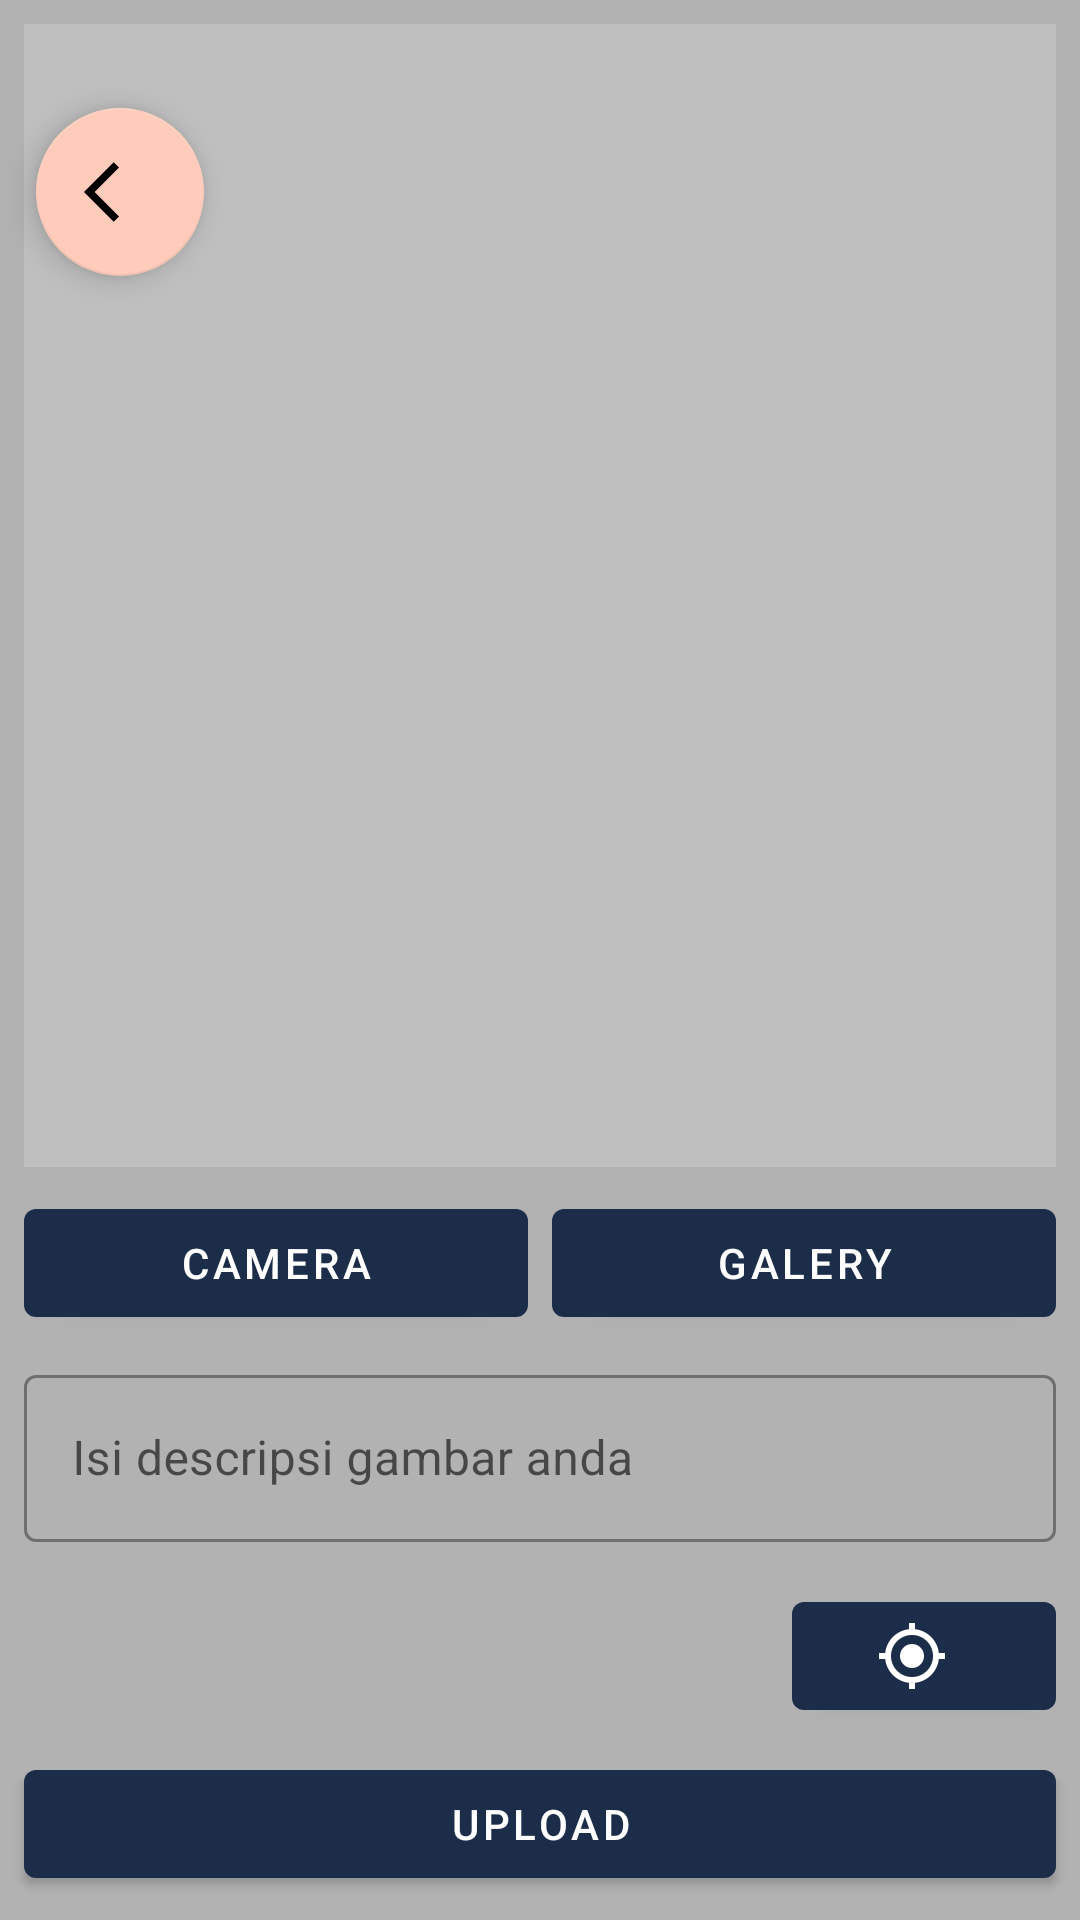

Reconstruct the res/layout file that produces this screen, plus the resources it refers to.
<!-- AndroidManifest.xml: activity theme NoActionBar -->
<!-- res/layout/activity_add_story.xml -->
<?xml version="1.0" encoding="utf-8"?>
<androidx.constraintlayout.widget.ConstraintLayout
    xmlns:android="http://schemas.android.com/apk/res/android"
    xmlns:app="http://schemas.android.com/apk/res-auto"
    xmlns:tools="http://schemas.android.com/tools"
    android:layout_width="match_parent"
    android:layout_height="match_parent"
    tools:context=".ui.addstory.AddStoryActivity"
    android:background="@color/blackAlpha">

    <com.google.android.material.floatingactionbutton.FloatingActionButton
        android:id="@+id/fab_back"
        android:layout_width="wrap_content"
        android:layout_height="wrap_content"
        android:layout_marginTop="18dp"
        android:contentDescription="@string/back"
        app:backgroundTint="@color/glossy"
        app:layout_constraintStart_toStartOf="parent"
        app:layout_constraintTop_toTopOf="parent"
        app:srcCompat="@drawable/ic_back"
        app:useCompatPadding="true" />

    <ImageView
        android:id="@+id/previewImageView"
        android:layout_width="0dp"
        android:layout_height="0dp"
        android:layout_marginStart="8dp"
        android:layout_marginTop="8dp"
        android:layout_marginEnd="8dp"
        android:layout_marginBottom="8dp"
        android:background="@color/dark_grey"
        app:layout_constraintBottom_toTopOf="@+id/cameraButton"
        app:layout_constraintEnd_toEndOf="parent"
        app:layout_constraintStart_toStartOf="parent"
        app:layout_constraintTop_toTopOf="parent"
        app:srcCompat="@drawable/ic_error_image"
        android:contentDescription="@string/story_image"/>

    <com.google.android.material.button.MaterialButton
        android:id="@+id/cameraButton"
        android:layout_width="0dp"
        android:layout_height="wrap_content"
        android:layout_marginStart="8dp"
        android:layout_marginEnd="8dp"
        android:layout_marginBottom="8dp"
        android:text="@string/camera"
        app:backgroundTint="@color/midnight_blue"
        app:layout_constraintBottom_toTopOf="@+id/til_input_desc"
        app:layout_constraintEnd_toStartOf="@+id/galleryButton"
        app:layout_constraintHorizontal_bias="0.5"
        app:layout_constraintStart_toStartOf="parent" />

    <com.google.android.material.button.MaterialButton
        android:id="@+id/galleryButton"
        android:layout_width="0dp"
        android:layout_height="wrap_content"
        android:layout_marginEnd="8dp"
        android:text="@string/galery"
        app:backgroundTint="@color/midnight_blue"
        app:layout_constraintBottom_toBottomOf="@+id/cameraButton"
        app:layout_constraintEnd_toEndOf="parent"
        app:layout_constraintHorizontal_bias="0.5"
        app:layout_constraintStart_toEndOf="@+id/cameraButton"
        app:layout_constraintTop_toTopOf="@+id/cameraButton" />

    <com.google.android.material.textfield.TextInputLayout
        android:id="@+id/til_input_desc"
        android:layout_width="0dp"
        android:layout_height="wrap_content"
        android:layout_marginBottom="14dp"
        app:layout_constraintStart_toStartOf="@id/cameraButton"
        app:layout_constraintEnd_toEndOf="@id/galleryButton"
        app:layout_constraintBottom_toTopOf="@id/btn_get_loc"
        style="@style/Widget.MaterialComponents.TextInputLayout.OutlinedBox">

        <com.google.android.material.textfield.TextInputEditText
            android:id="@+id/input_desc"
            android:inputType="textMultiLine"
            android:layout_width="match_parent"
            android:layout_height="match_parent"
            android:hint="@string/image_desripsi"/>
    </com.google.android.material.textfield.TextInputLayout>

    <com.google.android.material.button.MaterialButton
        android:id="@+id/btn_get_loc"
        android:layout_width="0dp"
        android:layout_height="wrap_content"
        android:layout_marginStart="8dp"
        android:layout_marginEnd="8dp"
        android:layout_marginBottom="8dp"
        app:icon="@drawable/ic_get_loc"
        app:iconGravity="textStart"
        app:backgroundTint="@color/midnight_blue"
        app:layout_constraintBottom_toTopOf="@id/uploadButton"
        app:layout_constraintEnd_toEndOf="parent" />

    <com.google.android.material.button.MaterialButton
        android:id="@+id/uploadButton"
        android:layout_width="0dp"
        android:layout_height="wrap_content"
        android:layout_marginStart="8dp"
        android:layout_marginEnd="8dp"
        android:layout_marginBottom="8dp"
        android:text="@string/upload"
        app:backgroundTint="@color/midnight_blue"
        app:layout_constraintBottom_toBottomOf="parent"
        app:layout_constraintEnd_toEndOf="parent"
        app:layout_constraintStart_toStartOf="parent" />

    <com.airbnb.lottie.LottieAnimationView
        android:id="@+id/progressBar"
        android:layout_width="300dp"
        android:layout_height="300dp"
        app:lottie_rawRes="@raw/loading_anim"
        app:layout_constraintStart_toStartOf="parent"
        app:layout_constraintEnd_toEndOf="parent"
        app:layout_constraintTop_toTopOf="parent"
        app:layout_constraintBottom_toBottomOf="parent"
        app:lottie_autoPlay="true"
        app:lottie_speed="1.15"
        android:visibility="gone"/>

</androidx.constraintlayout.widget.ConstraintLayout>
<!-- resources referenced by this layout -->
<resources>
  <color name="blackAlpha">#4D000000</color>
  <color name="dark_grey">#BFBFBF</color>
  <color name="glossy">#FFFFCCBC</color>
  <color name="midnight_blue">#1C2D49</color>
  <!-- drawable ic_back (drawable) -->
  <vector android:autoMirrored="true" android:height="24dp"
      android:tint="#1D70BC" android:viewportHeight="24"
      android:viewportWidth="24" android:width="24dp" xmlns:android="http://schemas.android.com/apk/res/android">
      <path android:fillColor="@android:color/white" android:pathData="M11.67,3.87L9.9,2.1 0,12l9.9,9.9 1.77,-1.77L3.54,12z"/>
  </vector>
  <!-- drawable ic_get_loc (drawable) -->
  <vector android:height="24dp" android:tint="#237B7B"
      android:viewportHeight="24" android:viewportWidth="24"
      android:width="24dp" xmlns:android="http://schemas.android.com/apk/res/android">
      <path android:fillColor="@android:color/white" android:pathData="M12,8c-2.21,0 -4,1.79 -4,4s1.79,4 4,4 4,-1.79 4,-4 -1.79,-4 -4,-4zM20.94,11c-0.46,-4.17 -3.77,-7.48 -7.94,-7.94L13,1h-2v2.06C6.83,3.52 3.52,6.83 3.06,11L1,11v2h2.06c0.46,4.17 3.77,7.48 7.94,7.94L11,23h2v-2.06c4.17,-0.46 7.48,-3.77 7.94,-7.94L23,13v-2h-2.06zM12,19c-3.87,0 -7,-3.13 -7,-7s3.13,-7 7,-7 7,3.13 7,7 -3.13,7 -7,7z"/>
  </vector>
  <string name="back">Back to List</string>
  <string name="camera">Camera</string>
  <string name="galery">Galery</string>
  <string name="image_desripsi">Isi descripsi gambar anda</string>
  <string name="story_image">Story Image</string>
  <string name="upload">Upload</string>
  <style name="NoActionBar" parent="Theme.MaterialComponents.DayNight.NoActionBar">
          
          <item name="colorPrimary">@color/purple_500</item>
          <item name="colorPrimaryVariant">@color/purple_200</item>
          <item name="colorOnPrimary">@color/white</item>
          
          <item name="colorSecondary">@color/teal_200</item>
          <item name="colorSecondaryVariant">@color/teal_700</item>
          <item name="colorOnSecondary">@color/black</item>
          
          <item name="android:statusBarColor" tools:targetApi="l">?attr/colorPrimaryVariant</item>
          
          <item name="android:windowTranslucentStatus">true</item>
      </style>
  <color name="purple_500">#FF6200EE</color>
  <color name="purple_200">#FFBB86FC</color>
  <color name="white">#FFFFFFFF</color>
  <color name="teal_200">#FF03DAC5</color>
  <color name="teal_700">#FF018786</color>
  <color name="black">#FF000000</color>
</resources>
